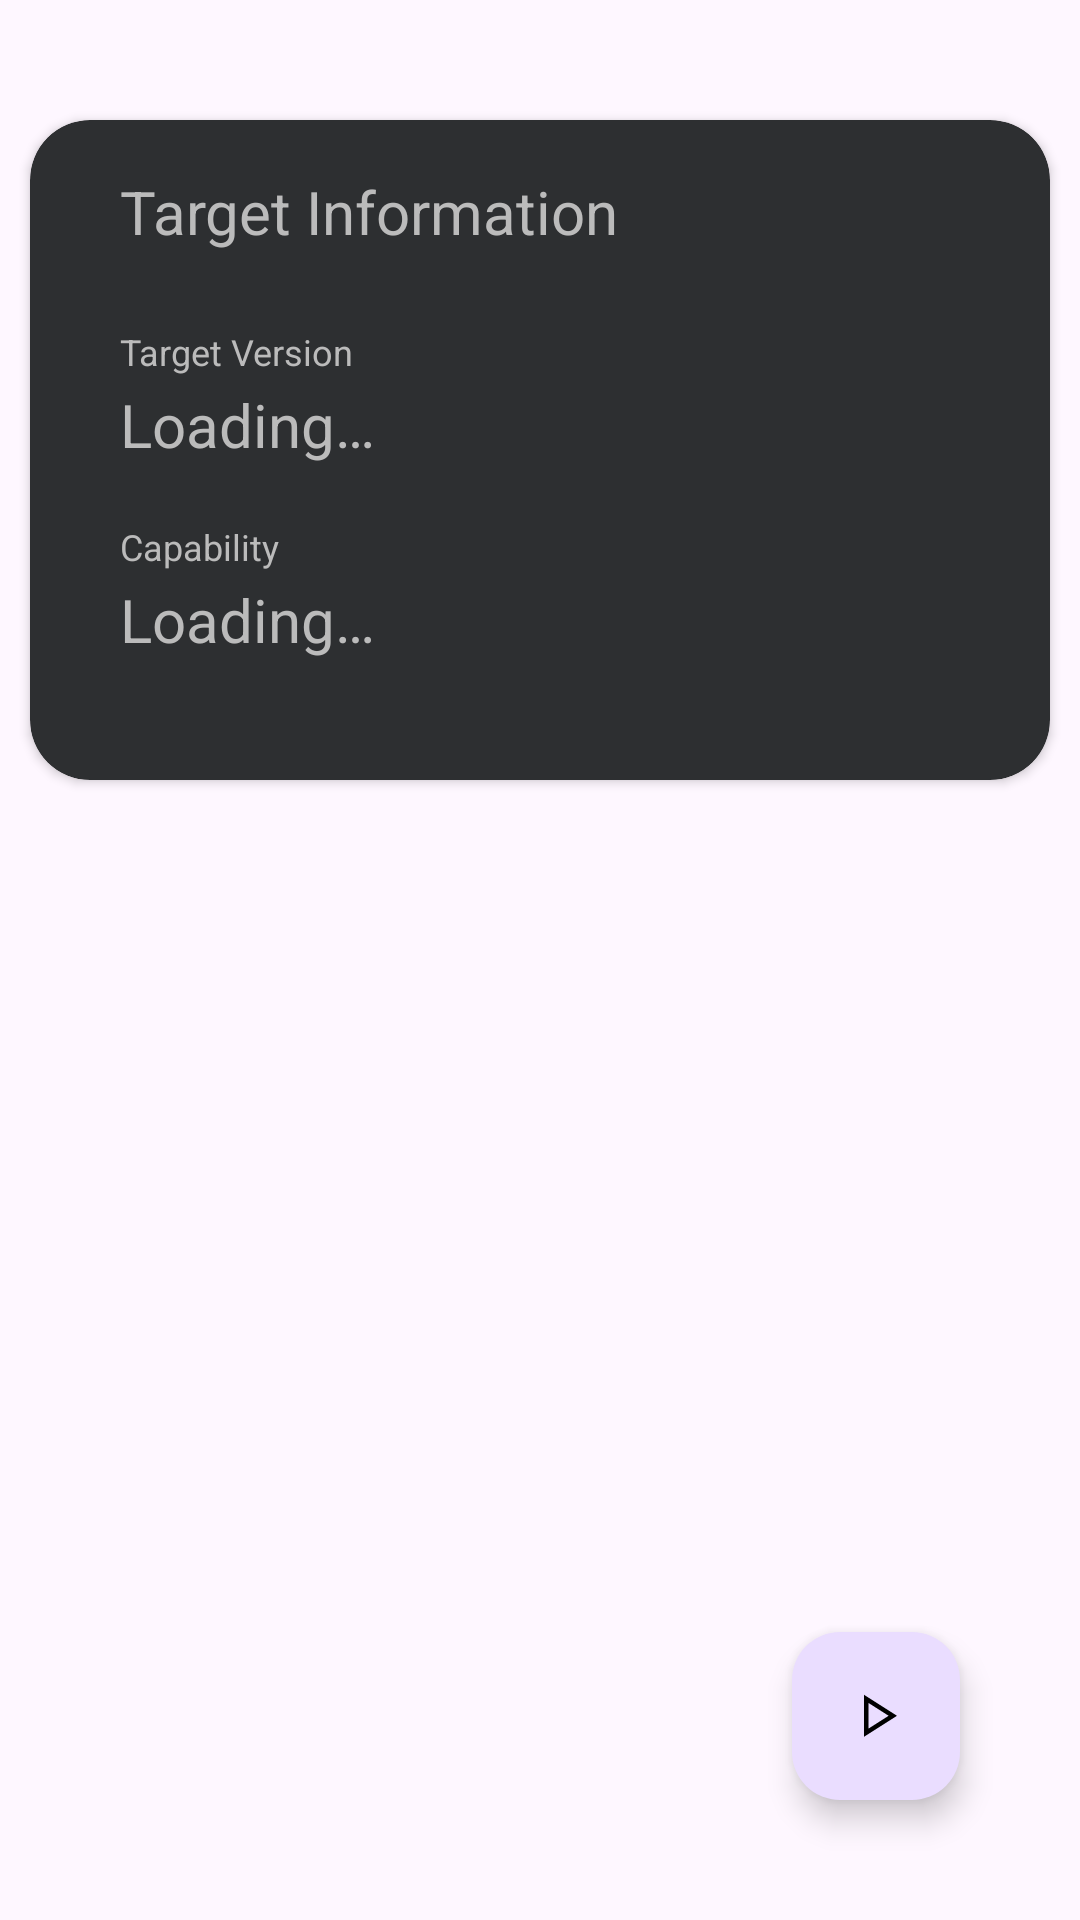

Layout XML and referenced resources for this Android screen:
<!-- AndroidManifest.xml: application theme Theme.BritishBeggarHooks -->
<!-- res/layout/fragment_settings_dashboard.xml -->
<?xml version="1.0" encoding="utf-8"?>
<RelativeLayout xmlns:android="http://schemas.android.com/apk/res/android"
    xmlns:tools="http://schemas.android.com/tools"
    android:layout_width="match_parent"
    android:layout_height="match_parent"
    android:id="@+id/settings_fragment_dashboard"
    xmlns:app="http://schemas.android.com/apk/res-auto"
    tools:context=".FragmentSettingsDashboard">


    <com.google.android.material.floatingactionbutton.FloatingActionButton
        android:id="@+id/enableButton"
        android:layout_width="wrap_content"
        android:layout_height="wrap_content"
        android:layout_alignParentBottom="true"
        android:layout_alignParentEnd="true"
        android:layout_marginStart="25dp"

        android:layout_marginTop="40dp"
        android:layout_marginEnd="40dp"
        android:layout_marginBottom="40dp"
        android:clickable="true"
        app:srcCompat="@drawable/enable"
        app:tint="@android:color/black"
        />

    <androidx.cardview.widget.CardView
        android:layout_width="340dp"
        android:layout_height="220dp"
        android:layout_centerHorizontal="true"
        android:layout_marginTop="40dp"
        app:cardBackgroundColor="#2d2f31"
        app:cardCornerRadius="20dp" >

        <RelativeLayout
            android:layout_width="match_parent"
            android:layout_height="match_parent" >


            <TextView
                android:id="@+id/textView"
                android:layout_width="wrap_content"
                android:layout_height="wrap_content"
                android:layout_alignParentStart="true"
                android:layout_alignParentTop="true"
                android:layout_marginStart="30dp"
                android:layout_marginTop="17dp"


                android:text="@string/ui_info"
                android:textColor="#bbbbbb"
                android:textFontWeight="30"
                android:textSize="20sp" />


            <TextView
                android:layout_width="wrap_content"
                android:layout_height="wrap_content"
                android:layout_alignParentStart="true"
                android:layout_alignParentTop="true"
                android:layout_marginStart="30dp"
                android:layout_marginTop="69dp"
                android:text="@string/ui_info_lable_version"


                android:textColor="#bbbbbb"
                android:textFontWeight="15"
                android:textSize="12sp" />


            <TextView
                android:id="@+id/versionStringDisplay"
                android:layout_width="wrap_content"
                android:layout_height="wrap_content"
                android:layout_alignParentStart="true"
                android:layout_alignParentTop="true"
                android:layout_marginStart="30dp"
                android:layout_marginTop="88dp"
                android:text="@string/version_loading"


                android:textColor="#bbbbbb"
                android:textFontWeight="30"
                android:textSize="20sp" />

            <TextView
                android:layout_width="wrap_content"
                android:layout_height="wrap_content"
                android:layout_alignParentStart="true"
                android:layout_alignParentTop="true"
                android:layout_marginStart="30dp"
                android:layout_marginTop="134dp"
                android:text="@string/ui_info_lable_capability"


                android:textColor="#bbbbbb"
                android:textFontWeight="15"
                android:textSize="12sp" />


            <TextView
                android:id="@+id/loadingVersion"
                android:layout_width="wrap_content"
                android:layout_height="wrap_content"
                android:layout_alignParentStart="true"
                android:layout_alignParentTop="true"
                android:layout_marginStart="30dp"
                android:layout_marginTop="153dp"
                android:text="@string/capability_loading"
                android:drawablePadding="10dp"

                android:visibility="visible"

                android:textFontWeight="30"
                android:textSize="20sp"
                android:textColor="#bbbbbb"/>

            <TextView
                android:id="@+id/versionOK"
                android:layout_width="wrap_content"
                android:layout_height="wrap_content"
                android:layout_alignParentStart="true"
                android:layout_alignParentTop="true"
                android:layout_marginStart="30dp"
                android:layout_marginTop="153dp"
                android:text="@string/capability_full_support"
                android:drawablePadding="10dp"

                android:visibility="invisible"

                android:textFontWeight="30"
                android:textSize="20sp"
                android:textColor="#57a957"
                app:drawableRightCompat="@drawable/baseline_check_circle_outline_24" />

            <TextView
                android:id="@+id/versionFailed"
                android:layout_width="wrap_content"
                android:layout_height="wrap_content"
                android:layout_alignParentStart="true"
                android:layout_alignParentTop="true"
                android:layout_marginStart="30dp"
                android:layout_marginTop="153dp"
                android:drawablePadding="10dp"
                android:text="@string/capability_no_support"

                android:textColor="#ff6b68"


                android:textFontWeight="30"
                android:textSize="20sp"
                android:visibility="invisible"
                app:drawableRightCompat="@drawable/error" />



        </RelativeLayout>


    </androidx.cardview.widget.CardView>

</RelativeLayout>
<!-- resources referenced by this layout -->
<resources>
  <!-- drawable baseline_check_circle_outline_24 (drawable) -->
  <vector android:height="24dp" android:tint="#57A957"
      android:viewportHeight="24" android:viewportWidth="24"
      android:width="24dp" xmlns:android="http://schemas.android.com/apk/res/android">
      <path android:fillColor="@android:color/white" android:pathData="M16.59,7.58L10,14.17l-3.59,-3.58L5,12l5,5 8,-8zM12,2C6.48,2 2,6.48 2,12s4.48,10 10,10 10,-4.48 10,-10S17.52,2 12,2zM12,20c-4.42,0 -8,-3.58 -8,-8s3.58,-8 8,-8 8,3.58 8,8 -3.58,8 -8,8z"/>
  </vector>
  <!-- drawable enable (drawable) -->
  <vector android:height="24dp" android:viewportHeight="960"
      android:viewportWidth="960" android:width="24dp" xmlns:android="http://schemas.android.com/apk/res/android">
      <path android:fillColor="#FF000000" android:pathData="M320,757v-560l440,280 -440,280ZM380,477ZM380,648 L649,477 380,306v342Z"/>
  </vector>
  <!-- drawable error (drawable) -->
  <vector xmlns:android="http://schemas.android.com/apk/res/android"
      android:width="24dp"
      android:height="24dp"
      android:viewportWidth="960"
      android:viewportHeight="960">
    <path
        android:fillColor="#ff6b68"
        android:pathData="M479.98,680q14.02,0 23.52,-9.48 9.5,-9.48 9.5,-23.5 0,-14.02 -9.48,-23.52 -9.48,-9.5 -23.5,-9.5 -14.02,0 -23.52,9.48 -9.5,9.48 -9.5,23.5 0,14.02 9.48,23.52 9.48,9.5 23.5,9.5ZM453,527h60v-253h-60v253ZM480.27,880q-82.73,0 -155.5,-31.5t-127.27,-86q-54.5,-54.5 -86,-127.34Q80,562.32 80,479.5q0,-82.82 31.5,-155.66Q143,251 197.5,197t127.34,-85.5Q397.68,80 480.5,80q82.82,0 155.66,31.5Q709,143 763,197t85.5,127Q880,397 880,479.73q0,82.73 -31.5,155.5T763,762.32q-54,54.32 -127,86Q563,880 480.27,880ZM480.5,820Q622,820 721,720.5t99,-241Q820,338 721.19,239 622.38,140 480,140q-141,0 -240.5,98.81Q140,337.63 140,480q0,141 99.5,240.5t241,99.5ZM480,480Z"/>
  </vector>
  <string name="capability_full_support">Full Support</string>
  <string name="capability_loading">Loading…</string>
  <string name="capability_no_support">No Support</string>
  <string name="ui_info">Target Information</string>
  <string name="ui_info_lable_capability">Capability</string>
  <string name="ui_info_lable_version">Target Version</string>
  <string name="version_loading">Loading…</string>
  <style name="Theme.BritishBeggarHooks" parent="Base.Theme.BritishBeggarHooks" />
  <style name="Base.Theme.BritishBeggarHooks" parent="Theme.Material3.DayNight.NoActionBar">
          
          
      </style>
</resources>
